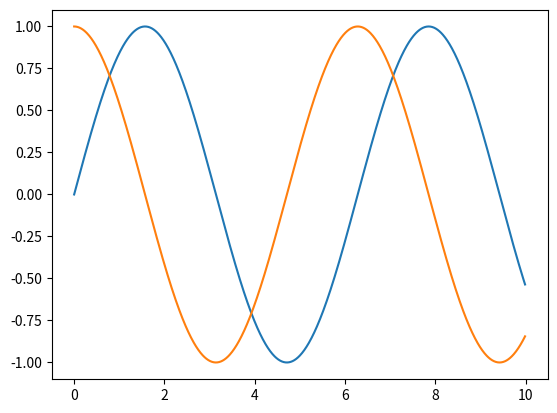

Reproduce this figure in Python.
import matplotlib.pyplot as plt
from math import sin,cos

x = [i/100 for i in range(0,1000)]
y = [sin(x) for x in x]
z = [cos(x) for x in x]

plt.plot(x,y)
plt.show()
plt.plot(x,z)
plt.show()
